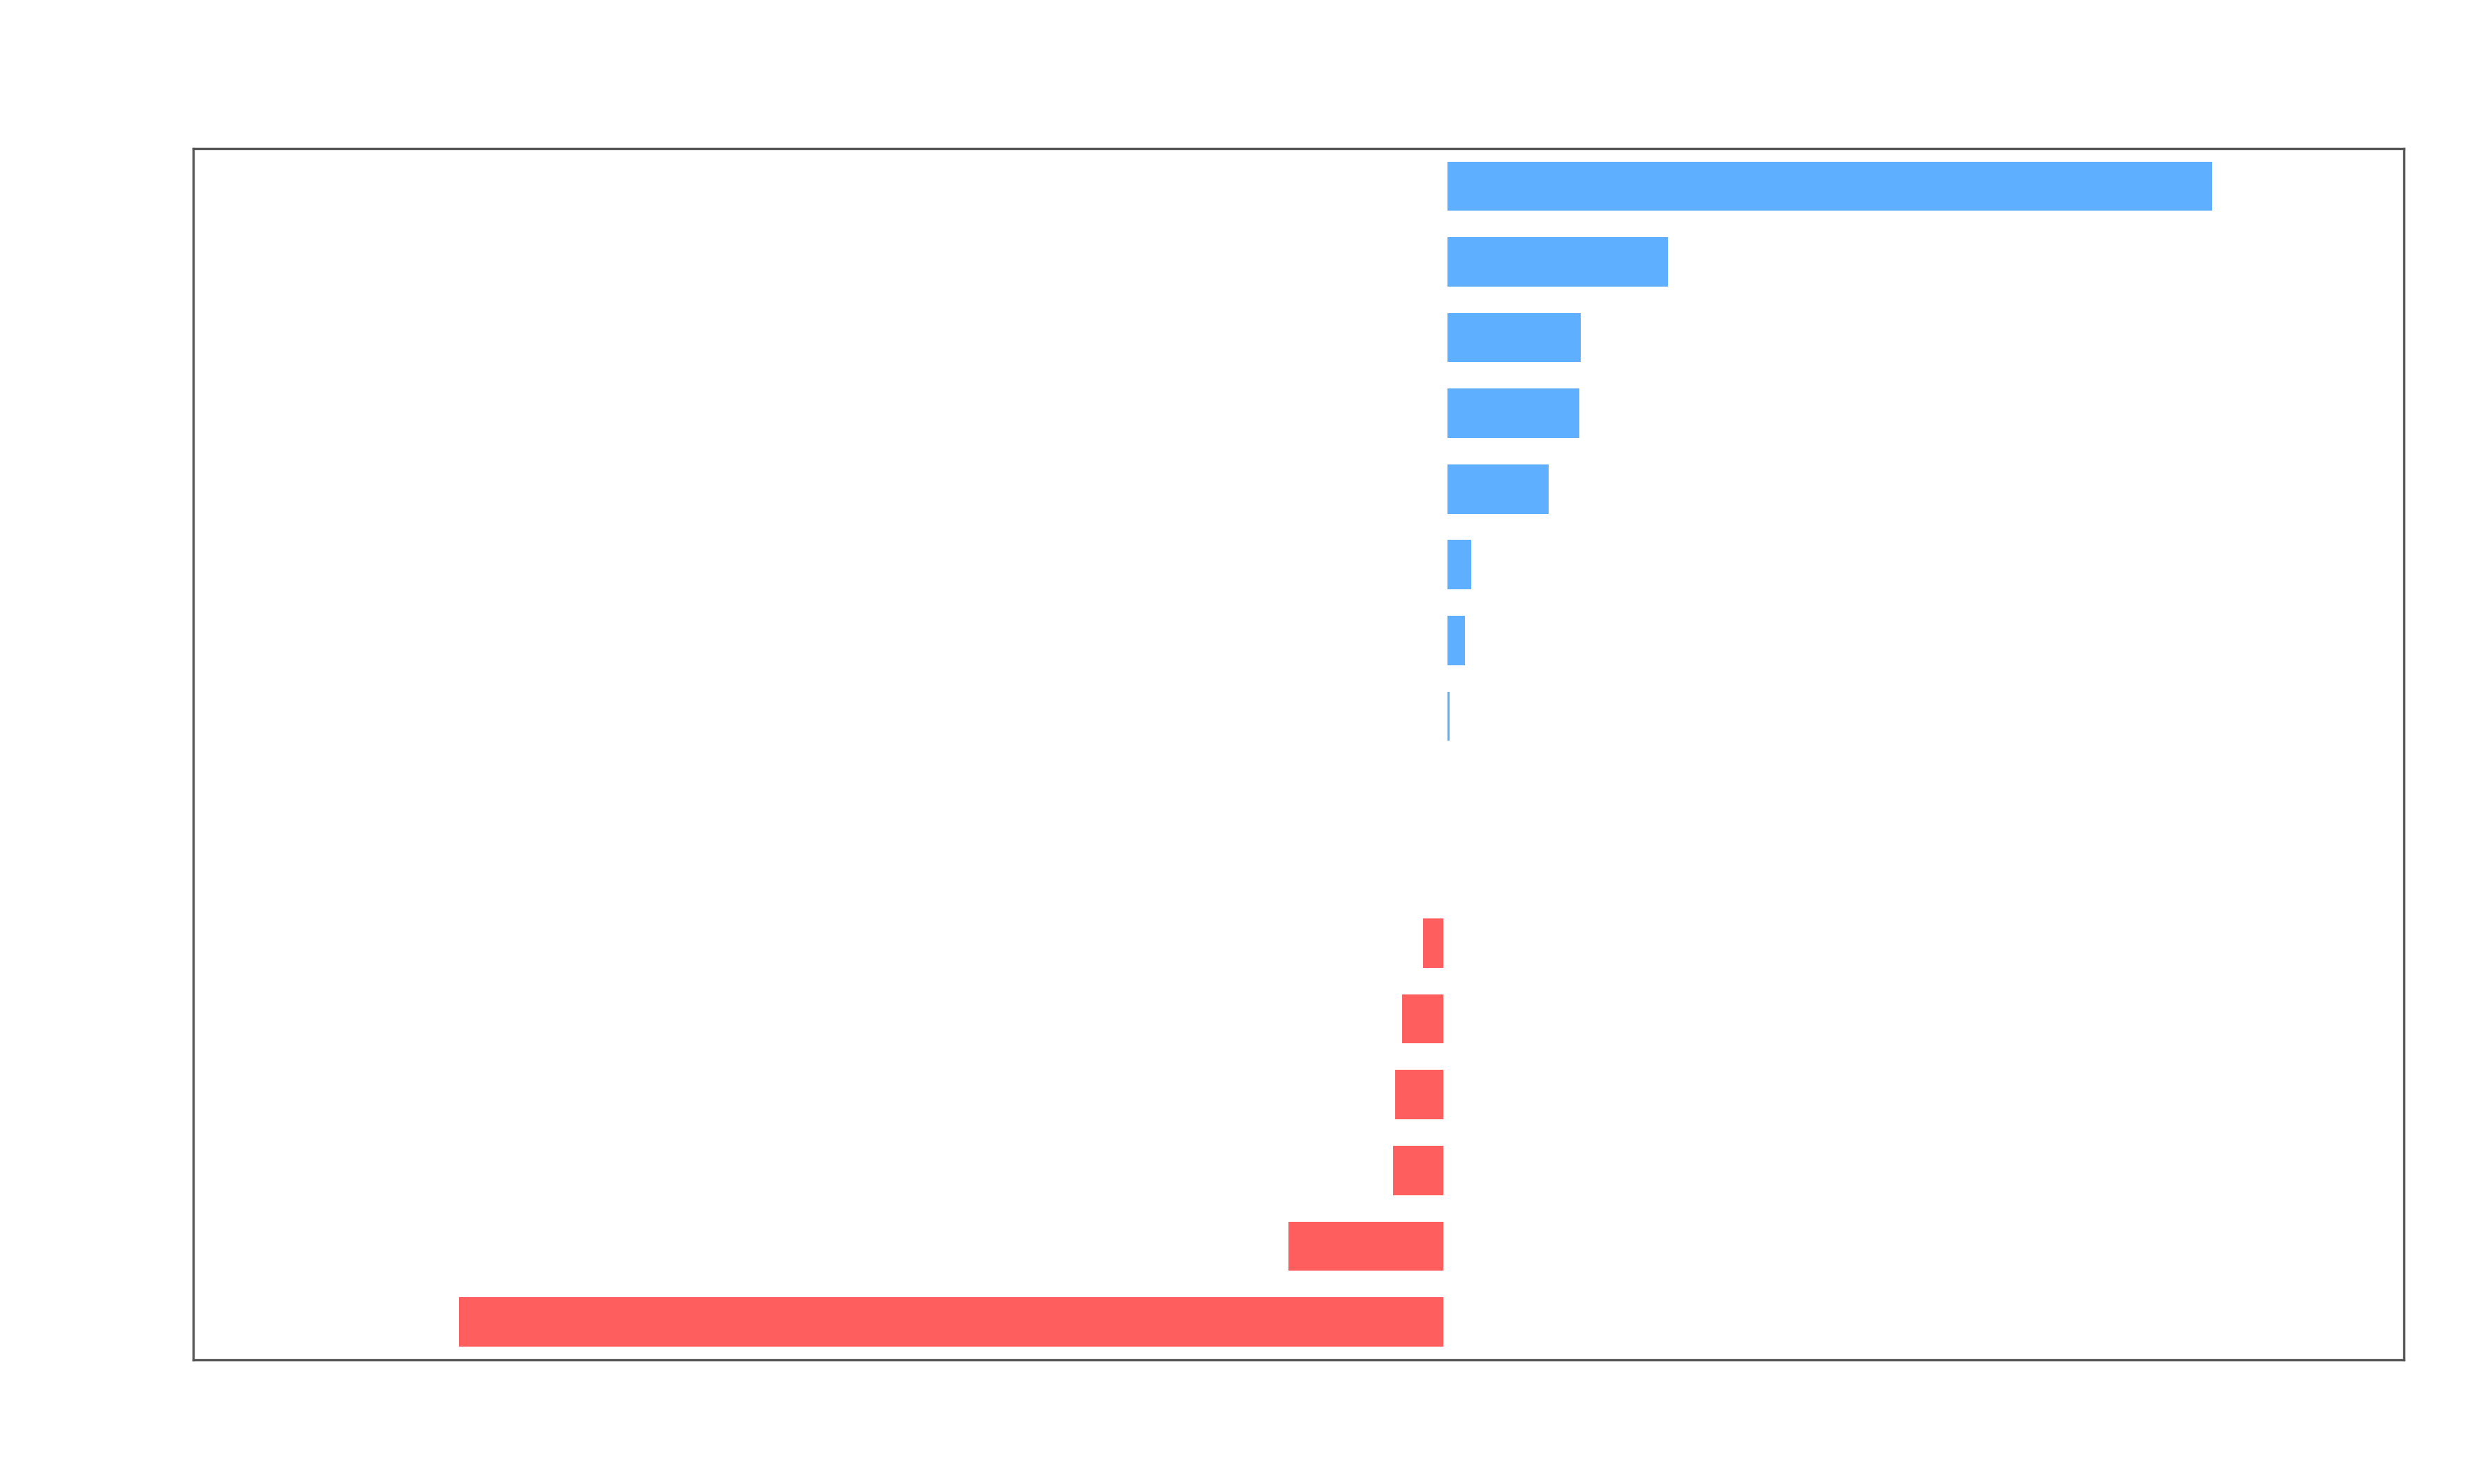

This chart was generated by the following Python code:
#!/usr/bin/env python3
"""
Generate a geometric mean relative performance comparison chart between
CustomLinkedSet V1 and CustomLinkedSet V2 (excluding removeAll, retainAll and constructors).
Compatible with wide-format JMH CSV performance reports.
Uncapped version with independent axis limits.
"""

import matplotlib
matplotlib.use('Agg')
import matplotlib.pyplot as plt
import numpy as np
import pandas as pd
from scipy.stats import gmean

def load_wide_jmh_csv(filepath):
    """Load wide-format CSV and return pandas DataFrame."""
    with open(filepath, 'r') as f:
        lines = [line.strip() for line in f if line.strip()]
    sample_line = lines[1] if len(lines) > 1 else lines[0]
    sep = ';' if ';' in sample_line else ','
    df = pd.read_csv(filepath, sep=sep)
    if len(df.columns) == 1 and len(lines) > 0:
        alt_sep = ',' if sep == ';' else ';'
        df = pd.read_csv(filepath, sep=alt_sep)
    df.columns = [c.strip() for c in df.columns]
    return df


# Load datasets
v1_df = load_wide_jmh_csv('../CustomLinkedSet_jmh_performanceV1.csv')
v2_df = load_wide_jmh_csv('../CustomLinkedSet_jmh_performanceV2.csv')

v1_df['Size'] = pd.to_numeric(v1_df['Size'])
v2_df['Size'] = pd.to_numeric(v2_df['Size'])

v1_pivot = v1_df.set_index('Size')
v2_pivot = v2_df.set_index('Size')

common_sizes = sorted(list(set(v1_pivot.index).intersection(set(v2_pivot.index))))
v1_pivot = v1_pivot.loc[common_sizes]
v2_pivot = v2_pivot.loc[common_sizes]

# Explicitly exclude the extreme outliers and constructors
EXCLUDE = {
    'removeAll(Collection)',
    'retainAll(Collection)',
    'Constructor()',
    'Constructor(int)',
    'Constructor(int,float)',
    'Constructor(Collection)',
}

benchmarks = [
    b for b in v1_pivot.columns
    if b in v2_pivot.columns and b not in EXCLUDE
]

v1_fixed = v1_pivot.copy()
v2_fixed = v2_pivot.copy()

for b in benchmarks:
    v1_fixed[b] = pd.to_numeric(v1_fixed[b], errors='coerce').fillna(1).replace(0, 1)
    v2_fixed[b] = pd.to_numeric(v2_fixed[b], errors='coerce').fillna(1).replace(0, 1)

ratios = []
labels = []
colors = []

v1_win_color = '#4DA6FF'   # Blue  → V1 faster
v2_win_color = '#FF4D4D'   # Red   → V2 faster

for b in benchmarks:
    v1_vals = v1_fixed[b].dropna()
    v2_vals = v2_fixed[b].dropna()
    if v1_vals.empty or v2_vals.empty:
        continue

    # V2 time / V1 time  →  >1 means V1 is faster
    per_size_ratios = v2_vals / v1_vals
    g_ratio = gmean(per_size_ratios)

    if g_ratio >= 1.0:
        ratios.append(g_ratio - 1)
        colors.append(v1_win_color)
    else:
        speedup = 1.0 / g_ratio
        ratios.append(-(speedup - 1))
        colors.append(v2_win_color)

    clean_label = (
        b.replace('(K,V)', '')
         .replace('(K)', '')
         .replace('(V)', '')
         .replace('(Object o)', '')
         .replace('(Object)', '')
         .replace('(Collection)', '')
         .replace('(int,float)', '')
         .replace('(int)', '')
         .replace('(T[])', '')
         .replace('()', '')
    )
    labels.append(clean_label)

if not ratios:
    raise ValueError('No common benchmarks with valid data found.')

sorted_indices = np.argsort(ratios)
sorted_ratios = [ratios[idx] for idx in sorted_indices]
sorted_labels = [labels[idx] for idx in sorted_indices]
sorted_colors = [colors[idx] for idx in sorted_indices]

negative_ratios = [r for r in sorted_ratios if r < 0]
positive_ratios = [r for r in sorted_ratios if r > 0]
max_left_val  = abs(min(negative_ratios)) if negative_ratios else 0.25
max_right_val = max(positive_ratios) if positive_ratios else 0.25

left_limit  = -(max_left_val * 1.25)
right_limit = max_right_val * 1.25

fig_height = max(6, len(sorted_labels) * 0.45)
fig, ax = plt.subplots(figsize=(12, fig_height), facecolor='none')
ax.set_facecolor('none')

bars = ax.barh(
    range(len(sorted_labels)),
    sorted_ratios,
    color=sorted_colors,
    alpha=0.9,
    height=0.65,
)

ax.axvline(x=0, color='#ffffff', linewidth=1.4, zorder=1)
ax.set_xlim(left_limit, right_limit)

left_ticks  = np.arange(np.floor(left_limit * 4) / 4.0, 0, 0.25)
right_ticks = np.arange(0.25, right_limit + 0.001, 0.5 if right_limit > 1.5 else 0.25)
ticks = np.concatenate([left_ticks, [0], right_ticks])

tick_labels = []
for t in ticks:
    if abs(t) < 0.01:
        tick_labels.append('Tie')
    else:
        factor = abs(t) + 1
        side = 'V2' if t < 0 else 'V1'
        tick_labels.append(
            f'{factor:.2f}x {side}' if t == ticks[0] or t == ticks[-1] else f'{factor:.2f}x'
        )

ax.set_xticks(ticks)
ax.set_xticklabels(tick_labels, color='#ffffff', fontsize=10)
ax.set_ylim(-0.5, len(sorted_labels) - 0.5)
ax.set_yticks(range(len(sorted_labels)))
ax.set_yticklabels(sorted_labels, color='#ffffff', fontsize=10)

for idx, r in enumerate(sorted_ratios):
    val = abs(r)
    text_str = 'Tie' if val < 0.02 else f'{val + 1:.2f}x'

    if r >= 0:
        ax.text(r + 0.02, idx, f'  {text_str}',
                va='center', ha='left', color='#ffffff', fontsize=9, fontweight='bold')
    else:
        ax.text(r - 0.02, idx, f'{text_str}  ',
                va='center', ha='right', color='#ffffff', fontsize=9, fontweight='bold')

ax.set_title(
    'Overall Relative Performance Comparison (CustomLinkedSet V1 vs V2)\n'
    '(Geometric Mean Across All Sizes – removeAll / retainAll / Constructors excluded)',
    fontsize=14, fontweight='bold', pad=15, color='#ffffff'
)

ax.set_xlabel(
    '← V2 Faster  |  Relative Speedup Factor (Uncapped)  |  V1 Faster →',
    fontsize=12, labelpad=10, color='#ffffff'
)

ax.grid(False)
ax.tick_params(colors='#ffffff', which='both', length=0)

for spine in ax.spines.values():
    spine.set_edgecolor('#555555')
    spine.set_linewidth(0.8)

plt.tight_layout()
plt.savefig('geometric.png', dpi=300, transparent=True, bbox_inches='tight')
plt.close()

print('Generated clean geometric comparison graph (outliers excluded) successfully!')
